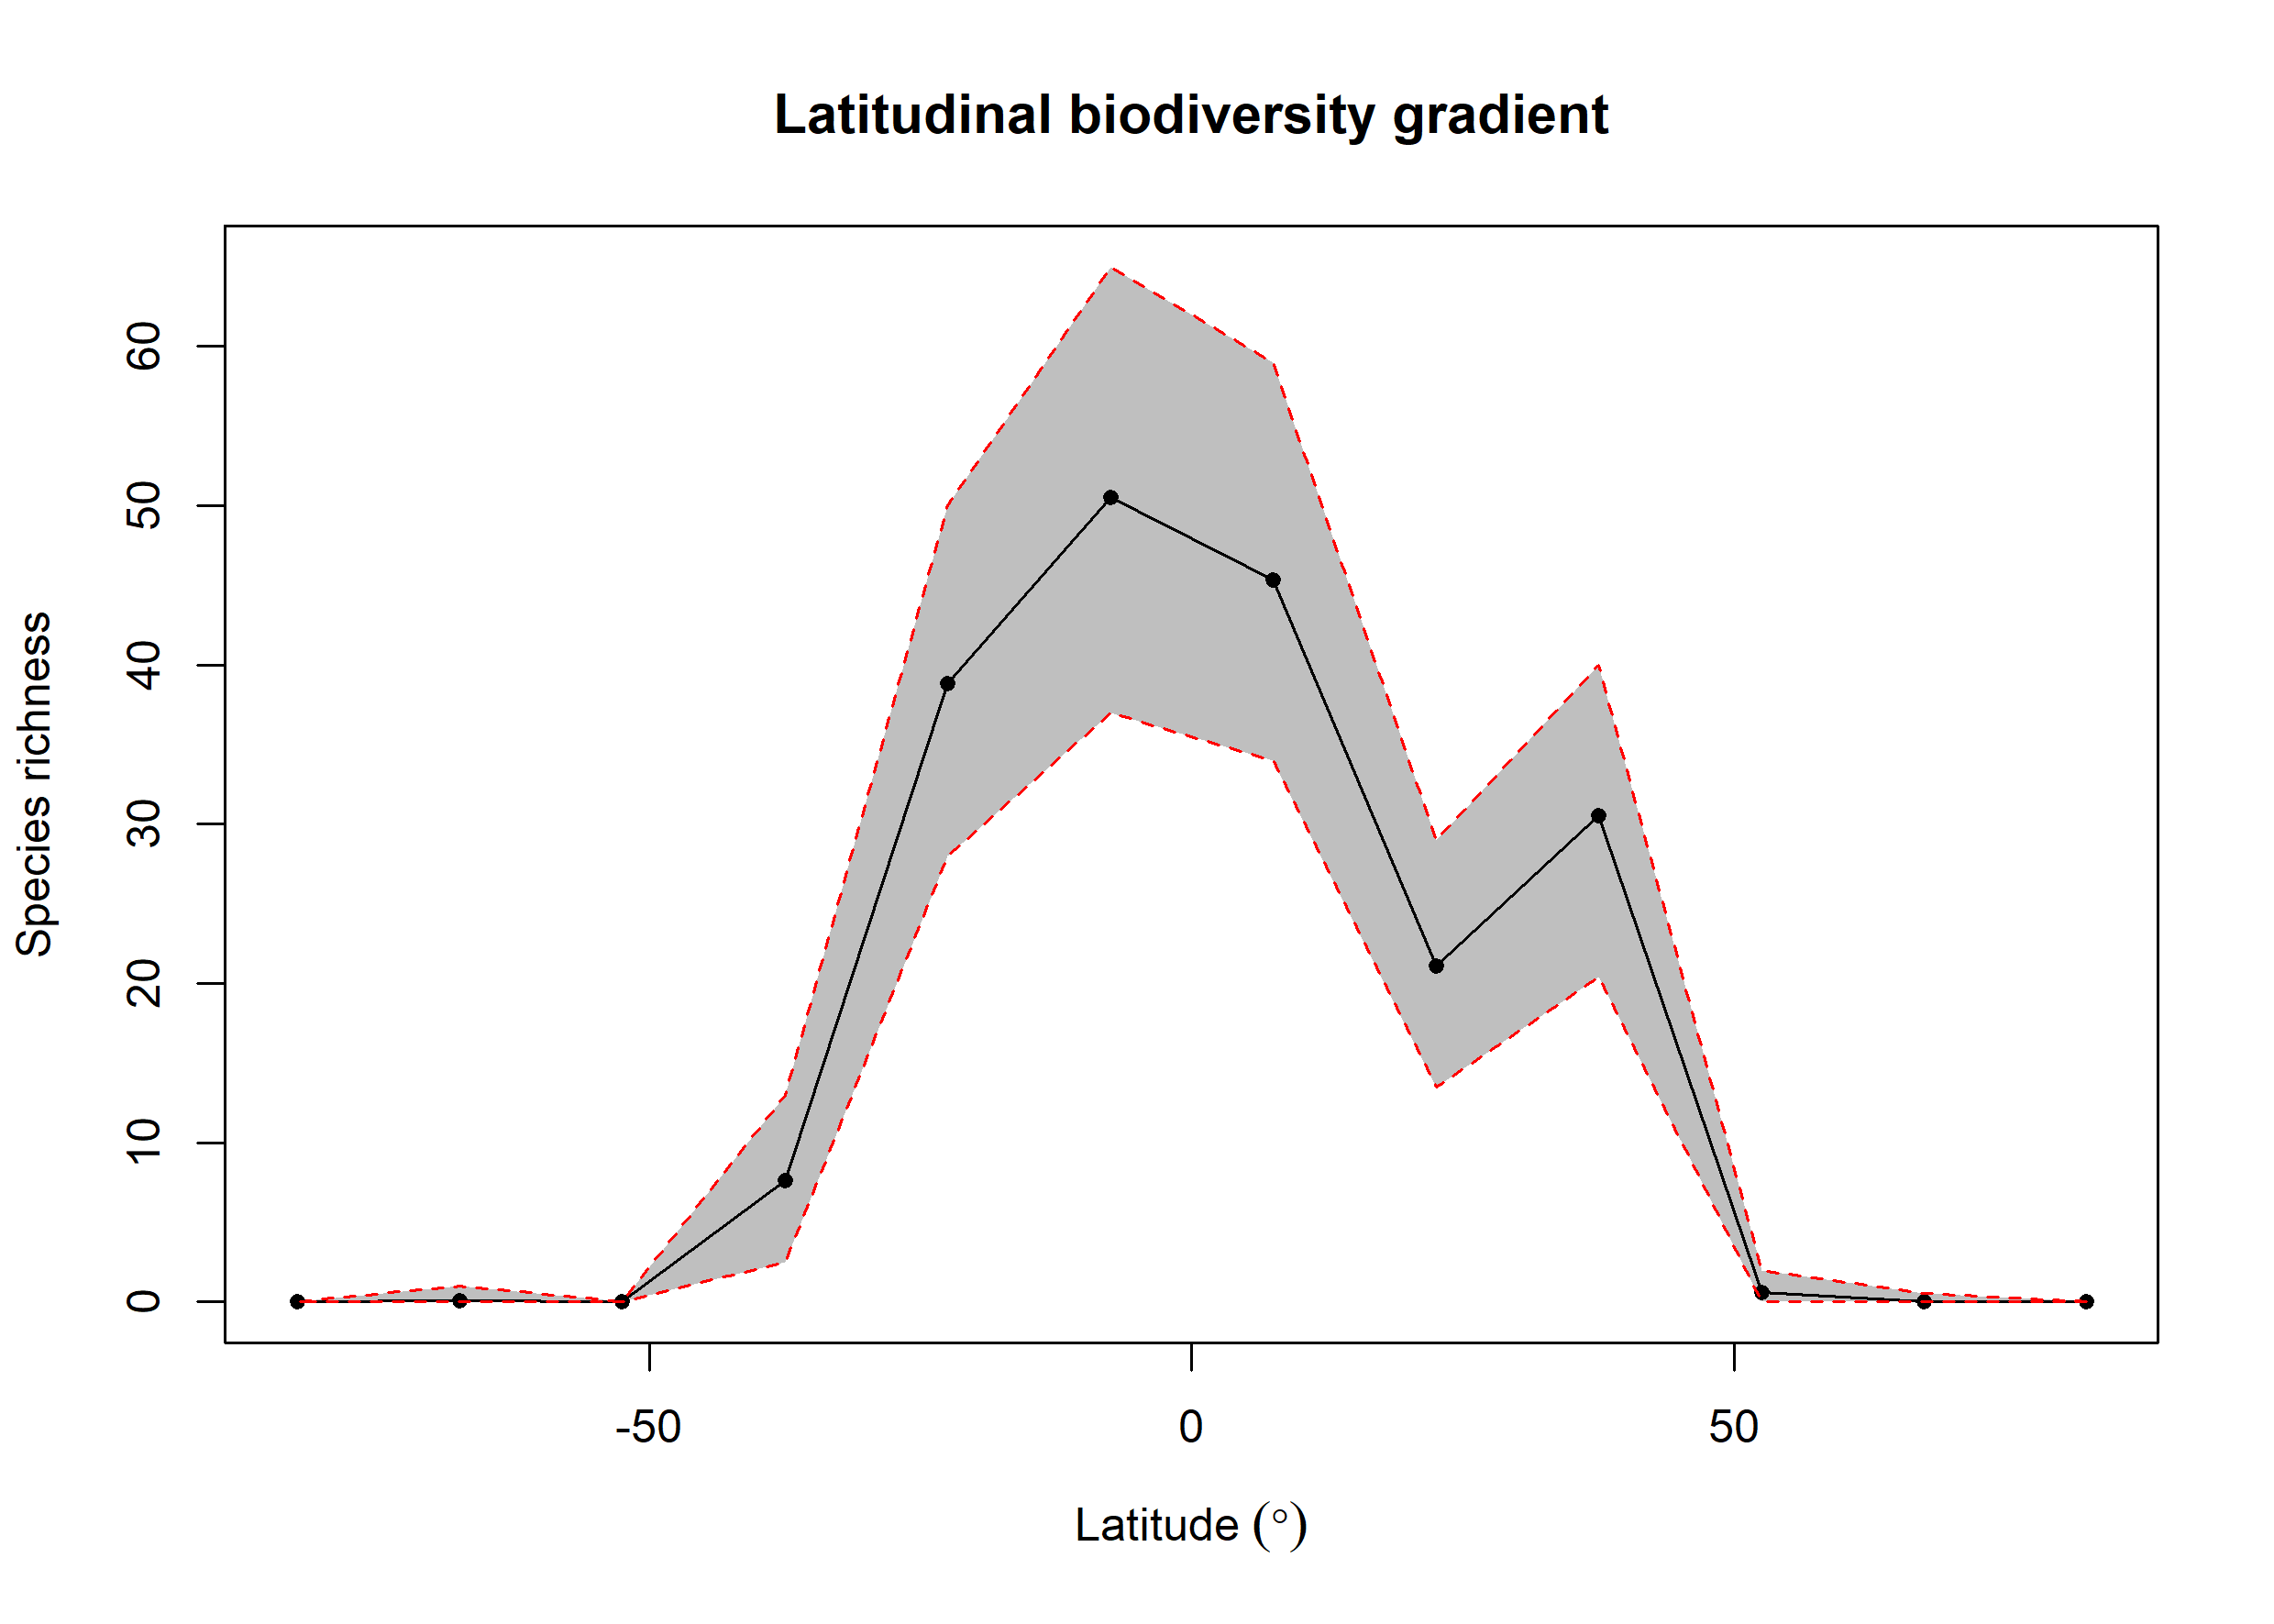

The table this chart was drawn from, first rows:
bin, max, min, mid, hemisphere, mean_richness, CI.Lower, CI.Upper
1, 90, 75, 82.5, N, 0, 0, 0
2, 75, 60, 67.5, N, 0.03, 0, 0.525
3, 60, 45, 52.5, N, 0.59, 0, 2
4, 45, 30, 37.5, N, 30.55, 20.43, 40
5, 30, 15, 22.5, N, 21.09, 13.47, 29
6, 15, 0, 7.5, N, 45.35, 34, 59
7, 0, -15, -7.5, S, 50.5, 37, 65
8, -15, -30, -22.5, S, 38.86, 28, 50
9, -30, -45, -37.5, S, 7.6, 2.475, 13
10, -45, -60, -52.5, S, 0, 0, 0
11, -60, -75, -67.5, S, 0.05, 0, 1
12, -75, -90, -82.5, S, 0, 0, 0
